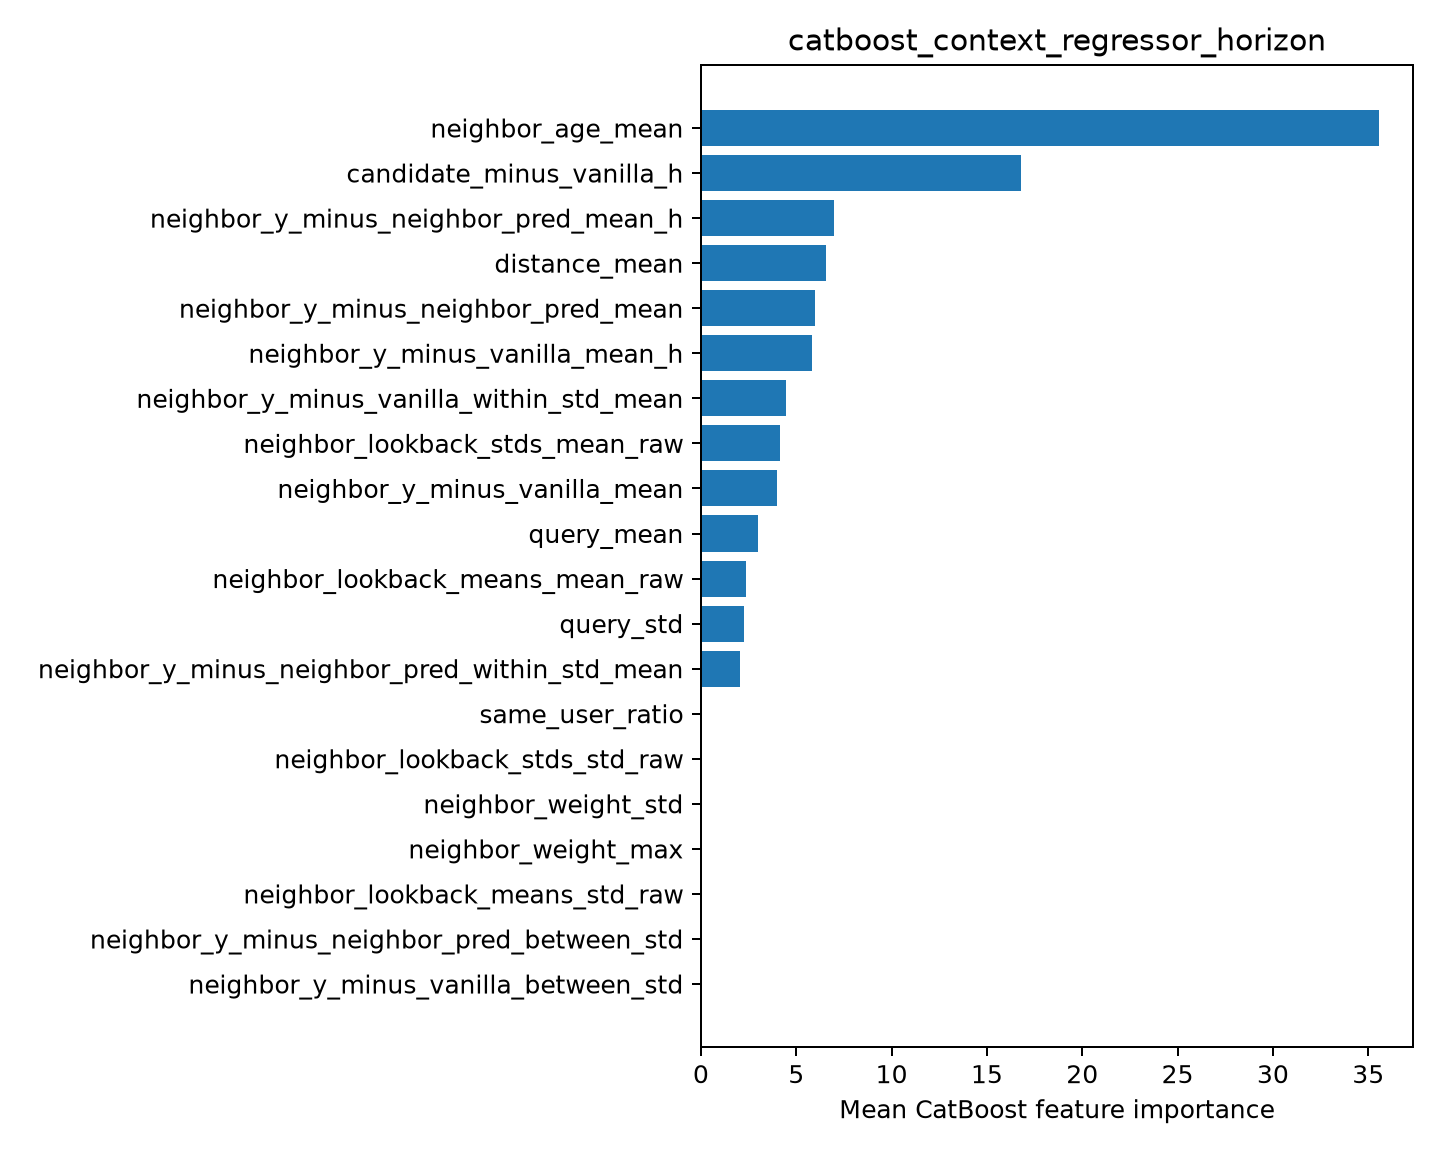

Data behind this chart, as committed beside it:
feature, importance
neighbor_age_mean, 35.57
candidate_minus_vanilla_h, 16.8
neighbor_y_minus_neighbor_pred_mean_h, 6.993
distance_mean, 6.581
neighbor_y_minus_neighbor_pred_mean, 5.994
neighbor_y_minus_vanilla_mean_h, 5.845
neighbor_y_minus_vanilla_within_std_mean, 4.449
neighbor_lookback_stds_mean_raw, 4.123
neighbor_y_minus_vanilla_mean, 3.984
query_mean, 3.012
neighbor_lookback_means_mean_raw, 2.34
query_std, 2.26
neighbor_y_minus_neighbor_pred_within_st…, 2.05
same_user_ratio, 4.292235162300727e-05
neighbor_lookback_stds_std_raw, 0.0
neighbor_weight_std, 0.0
neighbor_weight_max, 0.0
neighbor_lookback_means_std_raw, 0.0
neighbor_y_minus_neighbor_pred_between_s…, 0.0
neighbor_y_minus_vanilla_between_std, 0.0
